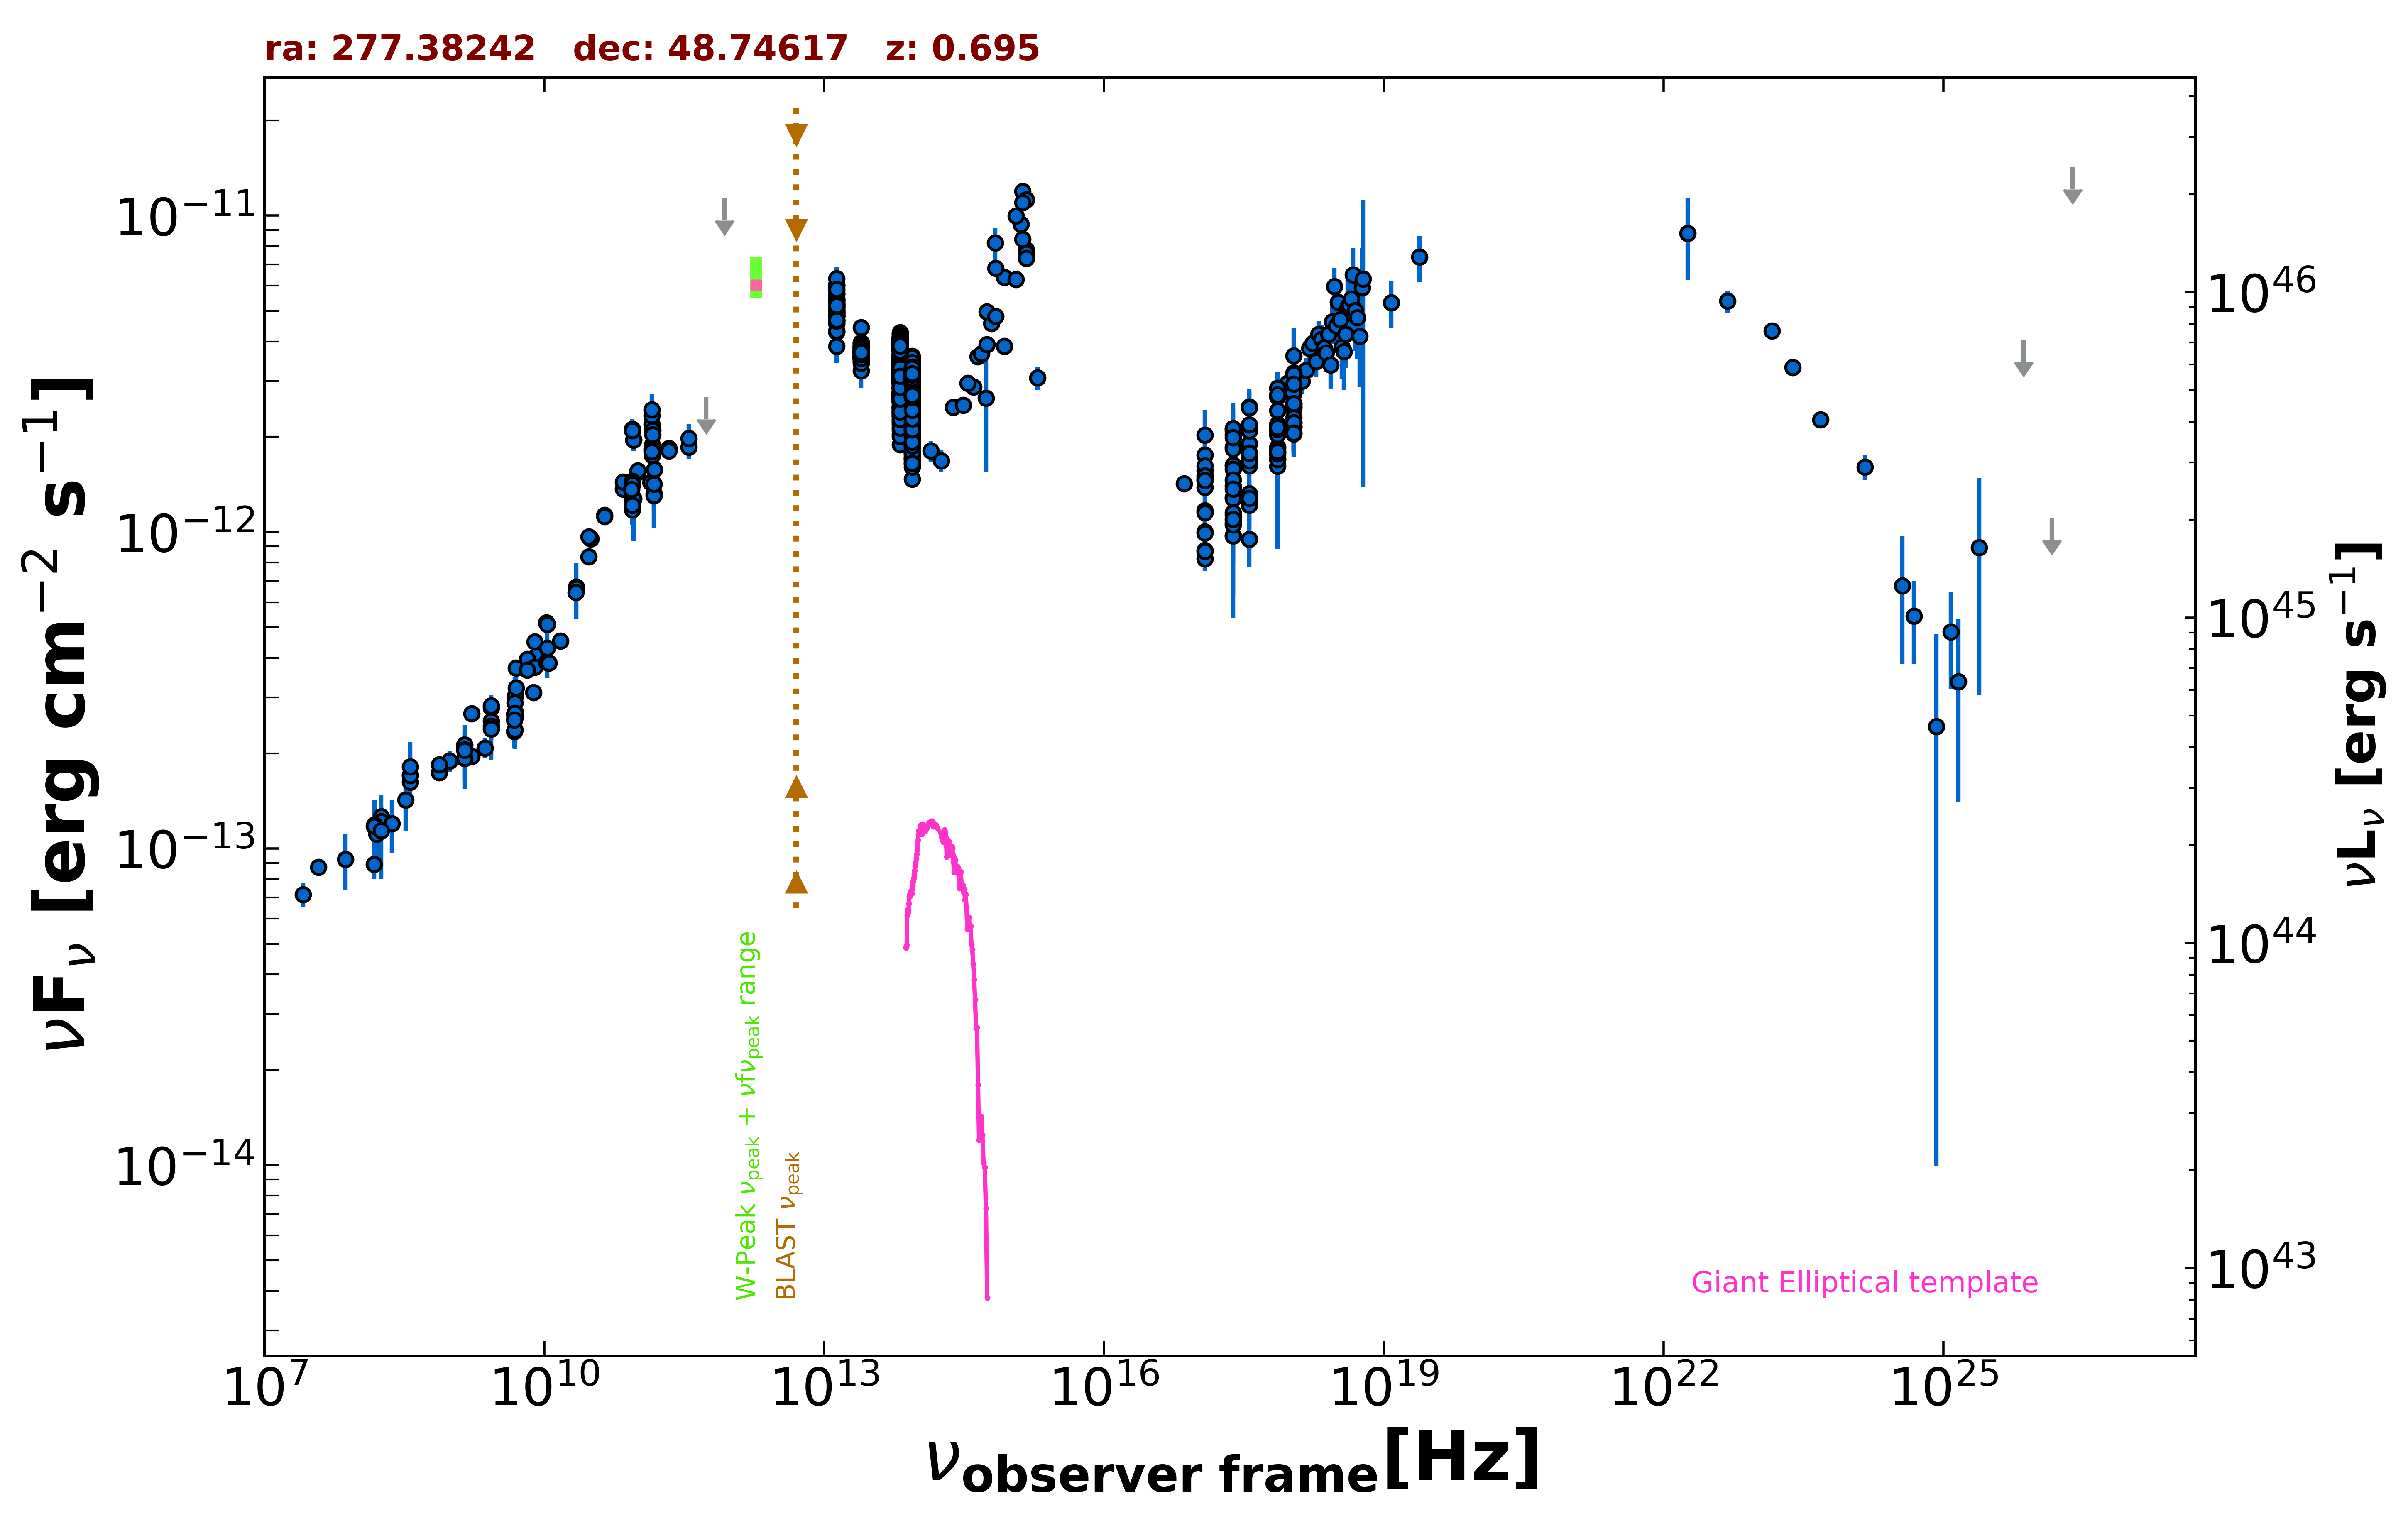

The data file committed next to this chart (first rows):
freq., flux, err_flux, MJD_start, MJD_end, flag, catalog, reference
1.400e+09, 1.925e-13, 5.750e-15, 55000, 55000, , NVSS, Condon et al. 1998  AJ  115  1693
2.418e+17, 2.030e-12, 5.170e-13, 55000, 55000, , XMMSL2, Saxton et al. 2008  A&A  480  611
7.253e+17, 2.182e-12, 5.440e-13, 55000, 55000, , XMMSL2, Saxton et al. 2008  A&A  480  611
2.418e+17, 1.132e-12, 5.080e-13, 55000, 55000, , XMMSL2, Saxton et al. 2008  A&A  480  611
7.253e+17, 1.857e-12, 6.815e-13, 55000, 55000, , XMMSL2, Saxton et al. 2008  A&A  480  611
2.418e+17, 1.068e-12, 5.329e-13, 55000, 55000, , XMMSL2, Saxton et al. 2008  A&A  480  611
7.253e+17, 1.616e-12, 7.312e-13, 55000, 55000, , XMMSL2, Saxton et al. 2008  A&A  480  611
2.418e+17, 2.085e-12, 1.560e-13, 55000, 55000, , RASS, Boller et al. 2016  A&A  103  1
2.418e+17, 2.123e-12, 6.800e-14, 55000, 55000, , WGACAT, White et al. 2000  VizieR  IX/31/wgacat
2.418e+17, 1.395e-12, 3.200e-14, 54172, 58929, , 1OUSX, Giommi et al. in preparation
1.209e+17, 1.170e-12, 2.900e-14, 54172, 58929, , 1OUSX, Giommi et al. in preparation
3.627e+17, 1.620e-12, 3.500e-14, 54172, 58929, , 1OUSX, Giommi et al. in preparation
7.253e+17, 2.071e-12, 2.800e-14, 54172, 58929, , 1OUSX, Giommi et al. in preparation
1.088e+18, 2.485e-12, 5.800e-14, 54172, 58929, , 1OUSX, Giommi et al. in preparation
7.253e+17, 2.106e-12, 3.500e-14, 55000, 55000, , 2SXPS, Evans et al. 2020  ApJS  247  54
1.209e+17, 1.459e-12, 4.650e-14, 55000, 55000, , 2SXPS, Evans et al. 2020  ApJS  247  54
3.627e+17, 1.900e-12, 5.100e-14, 55000, 55000, , 2SXPS, Evans et al. 2020  ApJS  247  54
1.088e+18, 2.736e-12, 8.050e-14, 55000, 55000, , 2SXPS, Evans et al. 2020  ApJS  247  54
2.418e+17, 1.286e-12, 1.195e-13, 55000, 55000, , IPC2E, Harris et al. 1990  VizieR  IX/13/2e
2.418e+17, 9.763e-13, 0.000e+00, 55000, 55000, , Chandra-CSC2, Evans et al. 2010  ApJS  189  37
1.088e+18, 2.460e-12, 0.000e+00, 55000, 55000, , Chandra-CSC2, Evans et al. 2010  ApJS  189  37
3.627e+17, 1.276e-12, 0.000e+00, 55000, 55000, , Chandra-CSC2, Evans et al. 2010  ApJS  189  37
7.253e+17, 1.835e-12, 0.000e+00, 55000, 55000, , Chandra-CSC2, Evans et al. 2010  ApJS  189  37
7.253e+16, 1.422e-12, 0.000e+00, 55000, 55000, , Chandra-CSC2, Evans et al. 2010  ApJS  189  37
1.500e+08, 8.922e-14, 8.925e-15, 55000, 55000, , TGSS150, Intema et al. 2017  A&A  598  A781
4.800e+09, 2.649e-13, 2.360e-14, 55000, 55000, , GB6, Gregory et al. 1996  ApJS  103  427
4.800e+09, 2.347e-13, 2.665e-14, 55000, 55000, , GB87, Gregory et al. 1992  VizieR  VIII/14/j20…
8.420e+09, 4.101e-13, 3.350e-15, 55000, 55000, , KUEHR, Kuehr et al. 1981  A&AS  45  367
1.400e+09, 2.082e-13, 6.600e-15, 55000, 55000, , KUEHR, Kuehr et al. 1981  A&AS  45  367
5.000e+09, 3.725e-13, 1.850e-14, 55000, 55000, , KUEHR, Kuehr et al. 1981  A&AS  45  367
2.700e+09, 2.786e-13, 1.405e-14, 55000, 55000, , KUEHR, Kuehr et al. 1981  A&AS  45  367
4.900e+09, 3.033e-13, 1.470e-14, 55000, 55000, , KUEHR, Kuehr et al. 1981  A&AS  45  367
1.050e+10, 5.166e-13, 1.050e-14, 55000, 55000, , KUEHR, Kuehr et al. 1981  A&AS  45  367
1.670e+09, 2.672e-13, 1.170e-14, 55000, 55000, , KUEHR, Kuehr et al. 1981  A&AS  45  367
2.695e+09, 2.531e-13, 2.150e-15, 55000, 55000, , KUEHR, Kuehr et al. 1981  A&AS  45  367
7.875e+09, 4.505e-13, 1.185e-14, 55000, 55000, , KUEHR, Kuehr et al. 1981  A&AS  45  367
6.600e+09, 3.967e-13, 1.125e-14, 55000, 55000, , KUEHR, Kuehr et al. 1981  A&AS  45  367
2.695e+09, 2.830e-13, 2.265e-14, 55000, 55000, , KUEHR, Kuehr et al. 1981  A&AS  45  367
7.875e+09, 3.741e-13, 8.650e-15, 55000, 55000, , KUEHR, Kuehr et al. 1981  A&AS  45  367
2.695e+09, 2.434e-13, 1.215e-14, 55000, 55000, , KUEHR, Kuehr et al. 1981  A&AS  45  367
7.500e+08, 1.740e-13, 9.000e-15, 55000, 55000, , KUEHR, Kuehr et al. 1981  A&AS  45  367
3.140e+10, 9.514e-13, 3.140e-14, 55000, 55000, , KUEHR, Kuehr et al. 1981  A&AS  45  367
1.070e+10, 5.112e-13, 1.070e-14, 55000, 55000, , KUEHR, Kuehr et al. 1981  A&AS  45  367
1.400e+09, 2.128e-13, 1.120e-14, 55000, 55000, , KUEHR, Kuehr et al. 1981  A&AS  45  367
6.600e+09, 3.670e-13, 1.055e-14, 55000, 55000, , KUEHR, Kuehr et al. 1981  A&AS  45  367
1.490e+10, 4.530e-13, 2.950e-15, 55000, 55000, , KUEHR, Kuehr et al. 1981  A&AS  45  367
2.200e+10, 6.710e-13, 2.200e-14, 55000, 55000, , KUEHR, Kuehr et al. 1981  A&AS  45  367
1.670e+09, 1.954e-13, 6.700e-15, 55000, 55000, , KUEHR, Kuehr et al. 1981  A&AS  45  367
1.050e+10, 3.885e-13, 9.400e-15, 55000, 55000, , KUEHR, Kuehr et al. 1981  A&AS  45  367
1.780e+08, 1.262e-13, 1.010e-14, 55000, 55000, , KUEHR, Kuehr et al. 1981  A&AS  45  367
3.650e+08, 1.707e-13, 7.000e-16, 55000, 55000, , KUEHR, Kuehr et al. 1981  A&AS  45  367
3.800e+07, 8.731e-14, 3.915e-15, 55000, 55000, , KUEHR, Kuehr et al. 1981  A&AS  45  367
9.660e+08, 1.892e-13, 1.465e-14, 55000, 55000, , KUEHR, Kuehr et al. 1981  A&AS  45  367
3.650e+08, 1.623e-13, 9.300e-15, 55000, 55000, , KUEHR, Kuehr et al. 1981  A&AS  45  367
7.500e+08, 1.841e-13, 2.250e-15, 55000, 55000, , KUEHR, Kuehr et al. 1981  A&AS  45  367
1.780e+08, 1.218e-13, 5.500e-15, 55000, 55000, , KUEHR, Kuehr et al. 1981  A&AS  45  367
2.600e+07, 7.150e-14, 5.980e-15, 55000, 55000, , KUEHR, Kuehr et al. 1981  A&AS  45  367
4.850e+09, 2.373e-13, 0.000e+00, 55000, 55000, , NORTH20, White and Becker  1992  ApJS  79  331
1.400e+09, 2.050e-13, 0.000e+00, 55000, 55000, , NORTH20, White and Becker  1992  ApJS  79  331
3.650e+08, 1.701e-13, 0.000e+00, 55000, 55000, , NORTH20, White and Becker  1992  ApJS  79  331
... 1,769 more rows
